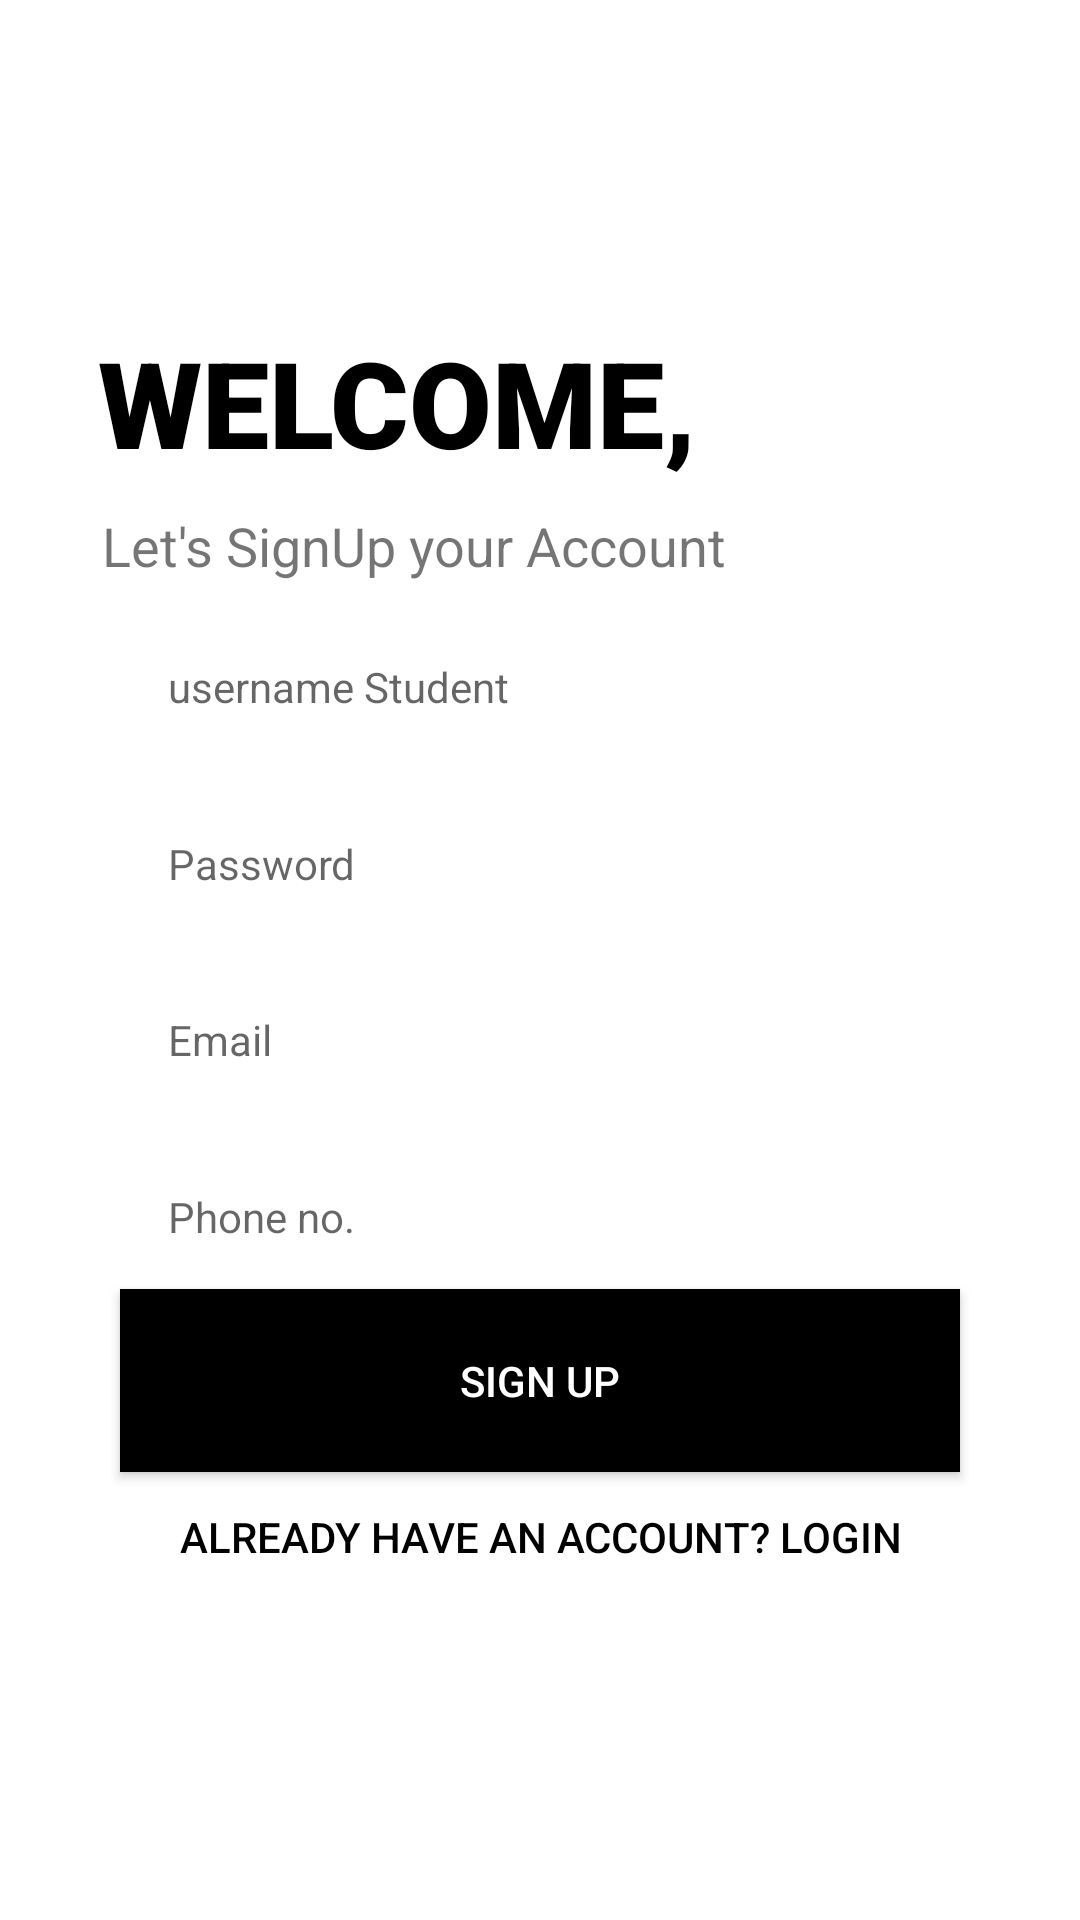

Produce the Android XML layout that renders to this screen, including the resource entries it uses.
<!-- AndroidManifest.xml: application theme Theme.ReliableHomeTution -->
<!-- res/layout/activity_sign_up_student.xml -->
<?xml version="1.0" encoding="utf-8"?>
<androidx.constraintlayout.widget.ConstraintLayout xmlns:android="http://schemas.android.com/apk/res/android"
    xmlns:app="http://schemas.android.com/apk/res-auto"
    xmlns:tools="http://schemas.android.com/tools"
    android:layout_width="match_parent"
    android:layout_height="match_parent"
    tools:context=".SignUpStudent"
    android:orientation="vertical"
    android:background="#fff"
    android:padding="20dp">

    <ImageView
        android:id="@+id/Sign_logo_image_student"
        android:layout_width="164dp"
        android:layout_height="109dp"
        android:src="@drawable/rr"
        android:transitionName="logo_image"
        app:layout_constraintBottom_toBottomOf="parent"
        app:layout_constraintEnd_toEndOf="parent"
        app:layout_constraintHorizontal_bias="0.09"
        app:layout_constraintStart_toStartOf="parent"
        app:layout_constraintTop_toTopOf="parent"
        app:layout_constraintVertical_bias="0.0" />

    <TextView
        android:id="@+id/Sign_logo_name_student"
        android:layout_width="215dp"
        android:layout_height="54dp"
        android:fontFamily="sans-serif-black"
        android:text="WELCOME,"
        android:textColor="#000"
        android:textSize="40sp"
        android:transitionName="logo_text"
        app:layout_constraintBottom_toBottomOf="parent"
        app:layout_constraintEnd_toEndOf="parent"
        app:layout_constraintHorizontal_bias="0.12"
        app:layout_constraintStart_toStartOf="parent"
        app:layout_constraintTop_toTopOf="parent"
        app:layout_constraintVertical_bias="0.16000003" />

    <TextView
        android:id="@+id/Sign_logan_name_student"
        android:layout_width="wrap_content"
        android:layout_height="wrap_content"
        android:text="Let's SignUp your Account "
        android:textSize="18sp"
        app:layout_constraintBottom_toBottomOf="parent"
        app:layout_constraintEnd_toEndOf="parent"
        app:layout_constraintHorizontal_bias="0.13"
        app:layout_constraintStart_toStartOf="parent"
        app:layout_constraintTop_toTopOf="parent"
        app:layout_constraintVertical_bias="0.26" />


    <com.google.android.material.textfield.TextInputEditText
        android:id="@+id/signn_fullname_student"
        style="@style/Widget.MaterialComponents.TextInputLayout.OutlinedBox"
        android:layout_width="match_parent"
        android:layout_height="64dp"
        android:layout_alignParentBottom="true"
        android:layout_marginStart="20dp"
        android:layout_marginLeft="20dp"
        android:layout_marginEnd="20dp"
        android:layout_marginRight="20dp"
        android:hint="username Student"
        app:layout_constraintBottom_toBottomOf="parent"
        app:layout_constraintEnd_toEndOf="parent"
        app:layout_constraintStart_toStartOf="parent"
        app:layout_constraintTop_toTopOf="parent"
        app:layout_constraintVertical_bias="0.32999998" />

    <com.google.android.material.textfield.TextInputEditText
        android:id="@+id/sign_email_student"
        style="@style/Widget.MaterialComponents.TextInputLayout.OutlinedBox"
        android:layout_width="match_parent"
        android:layout_height="64dp"
        android:layout_alignParentEnd="true"
        android:layout_alignParentRight="true"
        android:layout_alignParentBottom="true"
        android:layout_marginStart="20dp"
        android:layout_marginLeft="20dp"
        android:layout_marginEnd="20dp"
        android:layout_marginRight="20dp"
        android:hint="Email"
        app:layout_constraintBottom_toBottomOf="parent"
        app:layout_constraintEnd_toEndOf="parent"
        app:layout_constraintStart_toStartOf="parent"
        app:layout_constraintTop_toTopOf="parent"
        app:layout_constraintVertical_bias="0.55" />

    <com.google.android.material.textfield.TextInputEditText
        android:id="@+id/sign_phn_student"
        style="@style/Widget.MaterialComponents.TextInputLayout.OutlinedBox"
        android:layout_width="match_parent"
        android:layout_height="64dp"
        android:layout_alignParentBottom="true"
        android:layout_marginStart="20dp"
        android:layout_marginLeft="20dp"
        android:layout_marginEnd="20dp"
        android:layout_marginRight="20dp"
        android:hint="Phone no."
        android:inputType="number"
        app:layout_constraintBottom_toBottomOf="parent"
        app:layout_constraintEnd_toEndOf="parent"
        app:layout_constraintStart_toStartOf="parent"
        app:layout_constraintTop_toTopOf="parent"
        app:layout_constraintVertical_bias="0.65999997" />


    <com.google.android.material.textfield.TextInputEditText
        android:id="@+id/sign_password_student"
        style="@style/Widget.MaterialComponents.TextInputLayout.OutlinedBox"
        android:layout_width="match_parent"
        android:layout_height="64dp"
        android:layout_alignParentBottom="true"
        android:layout_marginStart="20dp"
        android:layout_marginLeft="20dp"
        android:layout_marginEnd="20dp"
        android:layout_marginRight="20dp"
        android:hint="Password"
        android:inputType="textPassword"
        app:layout_constraintBottom_toBottomOf="parent"
        app:layout_constraintEnd_toEndOf="parent"
        app:layout_constraintStart_toStartOf="parent"
        app:layout_constraintTop_toTopOf="parent"
        app:layout_constraintVertical_bias="0.44" />


    <Button
        android:id="@+id/signup_student_phoneNO"
        android:layout_width="match_parent"
        android:layout_height="61dp"
        android:layout_alignParentEnd="true"
        android:layout_alignParentRight="true"
        android:layout_alignParentBottom="true"
        android:layout_marginStart="20dp"
        android:layout_marginLeft="20dp"
        android:layout_marginEnd="20dp"
        android:layout_marginRight="20dp"
        android:background="#000"
        android:text="OTP ENTERED"
        android:textColor="#fff"
        android:visibility="invisible"
        app:layout_constraintBottom_toBottomOf="parent"
        app:layout_constraintEnd_toEndOf="parent"
        app:layout_constraintStart_toStartOf="parent"
        app:layout_constraintTop_toTopOf="parent"
        app:layout_constraintVertical_bias="0.65" />

    <Button
        android:id="@+id/signup_student"
        android:layout_width="match_parent"
        android:layout_height="61dp"
        android:layout_alignParentEnd="true"
        android:layout_alignParentRight="true"
        android:layout_alignParentBottom="true"
        android:layout_marginStart="20dp"
        android:layout_marginLeft="20dp"
        android:layout_marginEnd="20dp"
        android:layout_marginRight="20dp"
        android:background="#000"
        android:text="SIGN UP"
        android:textColor="#fff"
        app:layout_constraintBottom_toBottomOf="parent"
        app:layout_constraintEnd_toEndOf="parent"
        app:layout_constraintStart_toStartOf="parent"
        app:layout_constraintTop_toTopOf="parent"
        app:layout_constraintVertical_bias="0.76" />

    <com.google.android.material.textfield.TextInputEditText
        android:id="@+id/sign_otp_student"
        style="@style/Widget.MaterialComponents.TextInputLayout.OutlinedBox"
        android:layout_width="match_parent"
        android:layout_height="wrap_content"
        android:layout_alignParentBottom="true"
        android:layout_marginStart="20dp"
        android:layout_marginLeft="20dp"
        android:layout_marginEnd="20dp"
        android:layout_marginRight="20dp"
        android:hint="Enter OTP"
        android:inputType="number"
        android:visibility="invisible"
        app:layout_constraintBottom_toBottomOf="parent"
        app:layout_constraintEnd_toEndOf="parent"
        app:layout_constraintStart_toStartOf="parent"
        app:layout_constraintTop_toTopOf="parent"
        app:layout_constraintVertical_bias="0.555" />

    <Button
        android:id="@+id/Login_text_sigin_student"
        android:layout_width="match_parent"
        android:layout_height="51dp"
        android:layout_alignParentEnd="true"
        android:layout_alignParentRight="true"
        android:layout_alignParentBottom="true"
        android:layout_gravity="right"
        android:layout_marginStart="20dp"
        android:layout_marginLeft="20dp"
        android:layout_marginEnd="20dp"
        android:layout_marginRight="20dp"
        android:background="#00000000"
        android:elevation="0dp"
        android:text="ALREADY HAVE AN ACCOUNT? LOGIN"
        android:textColor="#000"
        app:layout_constraintBottom_toBottomOf="parent"
        app:layout_constraintEnd_toEndOf="parent"
        app:layout_constraintStart_toStartOf="parent"
        app:layout_constraintTop_toTopOf="parent"
        app:layout_constraintVertical_bias="0.85" />

    <ProgressBar
        android:id="@+id/progressBar_student_signup"
        style="?android:attr/progressBarStyle"
        android:layout_width="match_parent"
        android:layout_height="wrap_content"
        android:layout_marginStart="20dp"
        android:layout_marginLeft="20dp"
        android:layout_marginEnd="20dp"
        android:layout_marginRight="20dp"
        android:visibility="invisible"
        app:layout_constraintBottom_toBottomOf="parent"
        app:layout_constraintEnd_toEndOf="parent"
        app:layout_constraintStart_toStartOf="parent"
        app:layout_constraintTop_toTopOf="parent"
        app:layout_constraintVertical_bias="0.98" />



</androidx.constraintlayout.widget.ConstraintLayout>
<!-- resources referenced by this layout -->
<resources>
  <style name="Theme.ReliableHomeTution" parent="Theme.MaterialComponents.DayNight.DarkActionBar">
          
          <item name="colorPrimary">@color/purple_500</item>
          <item name="colorPrimaryVariant">@color/purple_700</item>
          <item name="colorOnPrimary">@color/white</item>
          
          <item name="colorSecondary">@color/teal_200</item>
          <item name="colorSecondaryVariant">@color/teal_700</item>
          <item name="colorOnSecondary">@color/black</item>
          
          <item name="android:statusBarColor" tools:targetApi="l">?attr/colorPrimaryVariant</item>
          
      </style>
  <color name="purple_500">#FF6200EE</color>
  <color name="purple_700">#FF3700B3</color>
  <color name="white">#FFFFFFFF</color>
  <color name="teal_200">#FF03DAC5</color>
  <color name="teal_700">#FF018786</color>
  <color name="black">#FF000000</color>
</resources>
